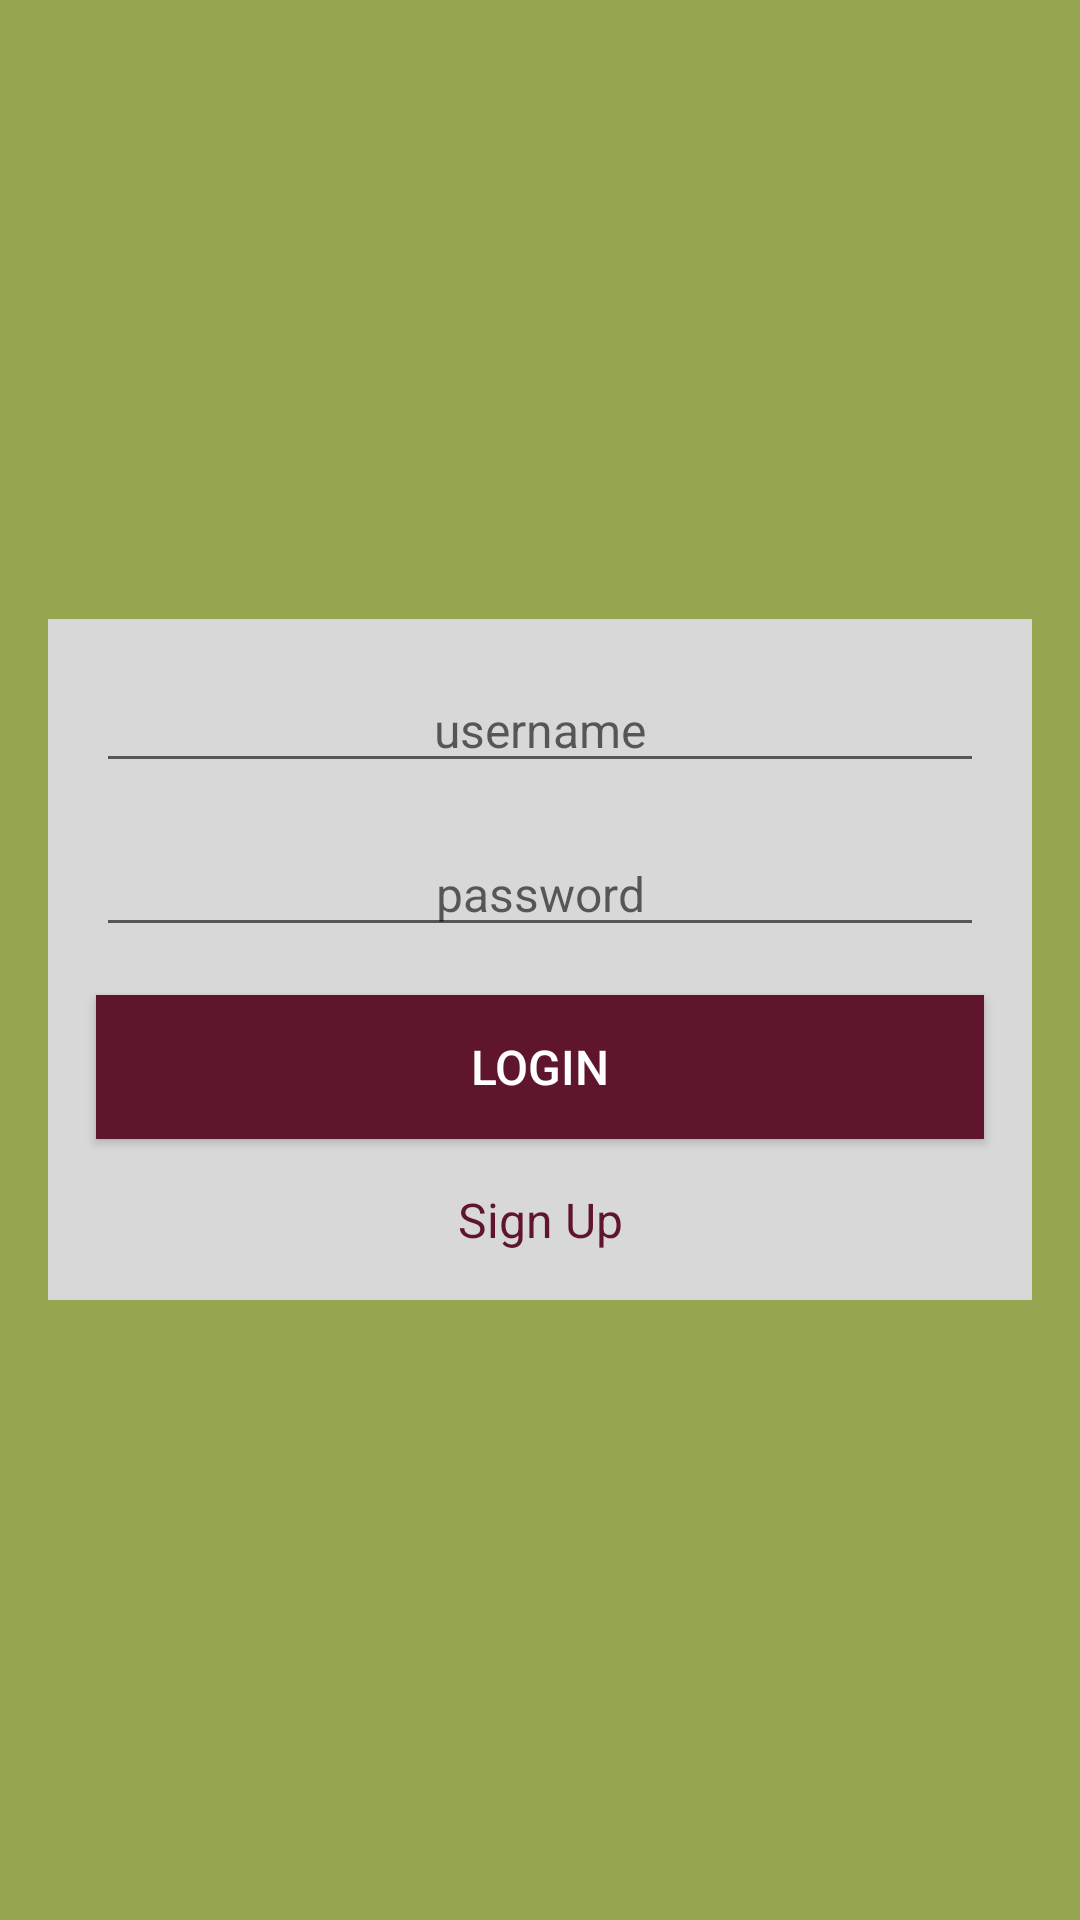

Layout XML and referenced resources for this Android screen:
<!-- AndroidManifest.xml: application theme AppTheme -->
<!-- res/layout/activity_main.xml -->
<?xml version="1.0" encoding="utf-8"?>
<LinearLayout xmlns:android="http://schemas.android.com/apk/res/android"
        xmlns:tools="http://schemas.android.com/tools"
        android:layout_width="match_parent"
        android:layout_height="match_parent"
        android:background="#96A550"
        android:gravity="center_vertical"
        android:orientation="vertical"
        android:padding="16dp"
        tools:context=".activity.MainActivity">

    <LinearLayout
            android:id="@+id/login_layout"
            android:layout_width="match_parent"
            android:layout_height="wrap_content"
            android:background="#D8D8D8"
            android:orientation="vertical">


        <EditText
                android:id="@+id/username_main"
                style="@style/login"
                android:hint="@string/username"
                android:inputType="text"/>


        <EditText
                android:id="@+id/password_main"
                style="@style/login"
                android:hint="@string/password"
                android:inputType="textPassword" />

        <Button
                android:id="@+id/btn_login"
                style="@style/login"
                android:background="@color/colorAccent"
                android:text="@string/login"
                android:textColor="@android:color/white" />

        <TextView
                android:id="@+id/register"
                style="@style/login"
                android:layout_marginBottom="16dp"
                android:text="@string/sign_up"
                android:textColor="@color/colorAccent" />
    </LinearLayout>

</LinearLayout>
<!-- resources referenced by this layout -->
<resources>
  <color name="colorAccent">#5F152B</color>
  <string name="login">Login</string>
  <string name="password">password</string>
  <string name="sign_up">Sign Up</string>
  <string name="username">username</string>
  <style name="login">
          <item name="android:layout_width">match_parent</item>
          <item name="android:layout_height">wrap_content</item>
          <item name="android:layout_marginLeft">16dp</item>
          <item name="android:layout_marginTop">16dp</item>
          <item name="android:layout_marginRight">16dp</item>
          <item name="android:textSize">16sp</item>
          <item name="android:gravity">center</item>
      </style>
  <style name="AppTheme" parent="Theme.AppCompat.Light.DarkActionBar">
          
          <item name="colorPrimary">@color/colorPrimary</item>
          <item name="colorPrimaryDark">@color/colorPrimaryDark</item>
          <item name="colorAccent">@color/colorAccent</item>
      </style>
  <color name="colorPrimary">#596716</color>
  <color name="colorPrimaryDark">#00574B</color>
</resources>
